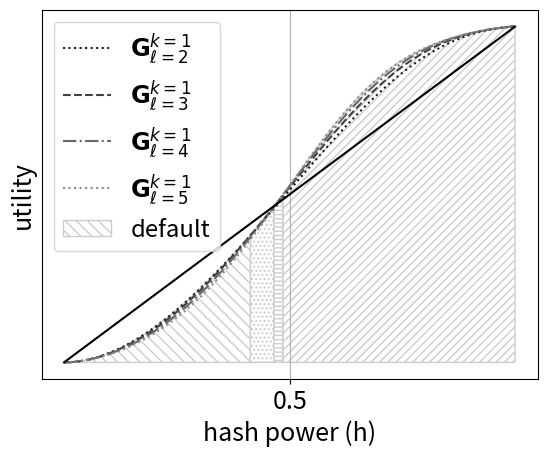

Write the Python code that produced this figure.
import matplotlib.pyplot as plt
import numpy as np
import math

## alpha and beta
a = 0.9999967030
b =  0.9999996156


# generating function of Catalan numbers:
def ff(x): 
	return (1-np.sqrt(1-4*x))/(2*x)


# always fork
def af(h):

	## utility of the always fork strategy as calculated in the paper
	psi = (a*b*h)*ff(a*b*b*h*(1-h))
	fi = ((a*b*h)/((1-a)*(1-b)))*(ff(b*b*h*(1-h))-a*ff(a*b*b*h*(1-h)))

	always_fork = fi/(1-psi)

	return always_fork

# factorial function
def fact(x):
	res=1

	if (x!=0):
		for i in range(1,x+1):
			res*=i;	

	return res

# choose function
def choose(x,y):
	num = fact(x)
	den = fact(y)*fact(x-y)

	res = num/den

	return res	


# Cat_gen:
def Cat_g(x,aa,bb): 
	sum = 0
	for i in range(0,bb+1):
		sum += (((x**i)*(aa+1))/(aa+i+1))*choose(aa+2*i,aa+i)
	return sum

# choose genrealized
def choose_gen(i,j):
	res = (i+1)/(i+j+1) * choose(i+2*j,i+j)

	return res


# functio

def f(aa,r,bb):
	res = 0

	for i in range(0,r-aa+1):
 		res += choose_gen(aa-1,i) * choose_gen(aa+bb-r,r-aa-i)

	return res	

# pentagon generation
def Pent_aux(aa,bb,r):

 	if (r<=aa):
 		res = choose(bb+r,r)	

 	elif (r<=bb):
 		res = choose_gen(bb-r,r)

 		for i in range(1,aa+1):
 			res += f(i,r,bb)

 	else:
 		res = choose_gen(r-bb,bb)

 		for i in range(r-bb+1,aa+1):
 			res += f(i,r,bb)

 	return res

# real Pent
def Pent(aa,bb,r): 	
	return Pent_aux(aa,bb-1,r)

# part a1 of the equation
def a1(k,j,l,h):
	x = b*b*h*(1-h)
	y = a*x

	res = (a*b*h)/((1-a)*(1-b)) * x**j * (Cat_g(x,j-1,l-j) - (a**(j+1) * Cat_g(y,j-1,l-j)))

	return res

# sum a1
def sum_a1(k,l,h):
	sum = 0
	for j in range(1,k+1):
		sum += a1(k,j,l,h)

	return sum

# part a2 of the equation
def a2(k,j,l,h):
	x = b*b*h*(1-h)
	y = a*x

	res = (a*b*h) * y**j * Cat_g(y,j-1,l-j)

	return res

# sum a2
def sum_a2(k,l,h):
	sum = 0
	for j in range(1,k+1):
		sum += a2(k,j,l,h)

	return sum	

# part b1 of the equation
def b1(k,j,l,h):
	x = b*b*h*(1-h)
	y = a*x

	res = (b**(j+k+1) * a**(j-k+1) * h**(k+1) * (1-h)**j)/((1-a)*(1-b)) * (Cat_g(x,k-1,l-k) - (a**(k+1) * Cat_g(y,k-1,l-k)))

	return res

# sum b1
def sum_b1(k,l,h):
	x = b*b*h*(1-h)
	y = a*x

	res = a*a * x**(k+1)/((1-a)*(1-b)*(1-a*b*(1-h))) * (Cat_g(x,k-1,l-k) - (a**(k+1) * Cat_g(y,k-1,l-k)))

	return res		

# part b2 of the equation
def b2(k,j,l,h):
	x = b*b*h*(1-h)
	y = a*x

	res = b**(j+k+1) * a**(j+1) * h**(k+1) * (1-h)**j * Cat_g(y,k-1,l-k)

	return res	


# sum b2
def sum_b2(k,l,h):
	x = b*b*h*(1-h)
	y = a*x

	res = a * y**(k+1)/(1-a*b*(1-h)) * Cat_g(y,k-1,l-k)

	return res		


# E_a,b
def E(aa,bb):
	res = choose(aa+2*bb,aa+bb)
	res *= (aa+1)
	res /= (aa+bb+1)

	return res



# part c of the equation
def c(k,j,l,h):
	x = b*b*h*(1-h)
	y = a*x	

	res = 0

	for r in range(0,l):
		res += (b*h)**r * Pent(j-1,l+1-j,r)
	res *= y * (a*b*(1-h))**l

	
	return res


# sum c
def sum_c(k,l,h):
	sum = 0
	for j in range(1,k+1):
		sum += c(k,j,l,h)

	return sum		


def PP(l,j,x):
	res = 0

	for r in range(0,l):
		res += (x)**r * Pent(j-1,l+1-j,r)

	return res	

# part d of the equation
def d(k,j,l,h):
	x = b*b*h*(1-h)
	y = a*x	

	res = 0

	for r in range(0,l):
		res += (b*h)**r * Pent(k-1,l+1-k,r)

	#res = a**(j+l-k) * b**(l+j-k+1) * h * (1-h)**(j+l-k) * (1-(b*h)**(l-1))/(1-b*h) * E(k-1,l-k)

	res *= y * (a*b*(1-h))**(j+l-k)

	return res


# sum d
def sum_d(k,l,h):
	x = b*b*h*(1-h)
	y = a*x

	#res = b * h * (a*b*(1-h))**(l+1) *  (1-(b*h)**(l-1)) *  E(k-1,l-k) / ((1-a*b*(1-h))*(1-b*h))
	res = y * (a*b*(1-h))**(l+1) / (1 - a*b*(1-h)) * PP(l,k,b*h)

	return res			


def util(k,l,h):
	res = a*b*h/(1-b) + sum_a1(k,l,h) + sum_b1(k,l,h)

	den = 1 - a*b*h - sum_a2(k,l,h) - sum_b2(k,l,h) - sum_c(k,l,h) - sum_d(k,l,h)

	res /= den

	return res*10

# Data for plotting

#print(sum_b2(3,5,0.5))

#print(choose(28,20))

start = 0.0001
end = 0.9999
step = 0.001

h = np.arange(start, end, step)

default = h*a*b/((1-b)*(1-a*b))*10

always_fork = af(h)

window_fork = {}
labels = []

linestyles = [':', '--', '-.', ':']
#linestyles = [None,None,None,None]
colors = [0.1,0.25,0.4,0.55,0.7]

fig, ax = plt.subplots()
#ax.set_ylim([1e12,5e12])

#for j in range(1,2):
#    for i in range(1,5):
#        if (j <= i):
#            labels.append("window: " + str(j) + ", give up: " + str(2*i))
#            ax.plot(h,util(j,2*i,h),linestyle=linestyles[i-1])

window = [1,1,1,1];
gu =     [2,3,4,5];


labels.append("$\mathbf{G}^{k = " + str(window[0]) +
                      "}_{\ell = " + str(gu[0]) + "}$")
w1g2 = util(window[0],gu[0],h)
ax.plot(h,util(window[0],gu[0],h),linestyle=linestyles[0],color=str(colors[0]))

labels.append("$\mathbf{G}^{k = " + str(window[1]) +
                      "}_{\ell = " + str(gu[1]) + "}$")
w1g4 = util(window[1],gu[1],h)
ax.plot(h,util(window[1],gu[1],h),linestyle=linestyles[1],color=str(colors[1]))

labels.append("$\mathbf{G}^{k = " + str(window[2]) +
                      "}_{\ell = " + str(gu[2]) + "}$")
w1g6 = util(window[2],gu[2],h)
ax.plot(h,util(window[2],gu[2],h),linestyle=linestyles[2],color=str(colors[2]))

labels.append("$\mathbf{G}^{k = " + str(window[3]) +
                      "}_{\ell = " + str(gu[3]) + "}$")
w1g8 = util(window[3],gu[3],h)
ax.plot(h,util(window[3],gu[3],h),linestyle=linestyles[3],color=str(colors[3]))


y = 0

for x in np.arange(0.001, 0.999, step):
	intersection = util(window[0],gu[0],x) - util(window[1],gu[1],x)
	if intersection < 0.00000005:
		y = x		
		break

section = np.arange(start,y,step)
#plt.fill_between(section,util(1,2,section),color='Grey').set_hatch('///')

plt.fill_between(section,util(window[0],gu[0],section),facecolor='1',hatch='\\\\\\',edgecolor='0.8')
#plt.fill_between(section,util(1,2,section),facecolor='0.85',edgecolor=str(colors[0]))


y1 = 0

for x in np.arange(0.001, 0.999, step):
	intersection = util(window[1],gu[1],x) - util(window[2],gu[2],x)
	if intersection < 0.00000005:
		y1 = x		
		break

section = np.arange(y-step,y1,step)
plt.fill_between(section,util(window[1],gu[1],section),facecolor='1',hatch='....',edgecolor='0.8')
#plt.fill_between(section,util(1,6,section),facecolor='0.25',edgecolor=str(colors[1]))

y2 = 0

for x in np.arange(0.001, 0.999, step):
	intersection = util(window[2],gu[2],x) - util(window[3],gu[3],x)
	if intersection < 0.00000005:
		y2 = x		
		break

section = np.arange(y1-step,y2,step)
plt.fill_between(section,util(window[2],gu[2],section),facecolor='1',hatch='----',edgecolor='0.8')
#plt.fill_between(section,util(1,6,section),facecolor='0.25',edgecolor=str(colors[1]))


section = np.arange(y2-step,end,step)
plt.fill_between(section,util(window[3],gu[3],section),facecolor='1',hatch='////',edgecolor='0.8')
#plt.fill_between(section,util(1,10,section),facecolor='0.55',edgecolor=str(colors[2]))

#ax.plot(y,util(1,2,y),'ro')

ax.plot(h,default,color='black')

labels.append('default')

#ax.plot(h,always_fork,color='blue')

#labels.append('always fork')


#ax.set(xlabel='hash power (h)', ylabel='utility', title='Utility for a=%r, b=%r' % (a,b) )

ax.set(xlabel='hash power (h)', ylabel='utility')

#ax.grid()
#ax.yaxis.grid() # horizontal lines

major_ticks = np.arange(start, end, 0.1)

#ax.set_xticks([0.5])
ax.set_xticks([0.5])
ax.set_yticks([])

for item in ax.get_xticklabels():
	item.set_fontsize(18)

ax.xaxis.label.set_fontsize(18)
ax.yaxis.label.set_fontsize(18)

ax.xaxis.grid() # vertical lines
ax.legend(labels,fontsize = 'xx-large')

fig.savefig("window_fork.png")
plt.show()



